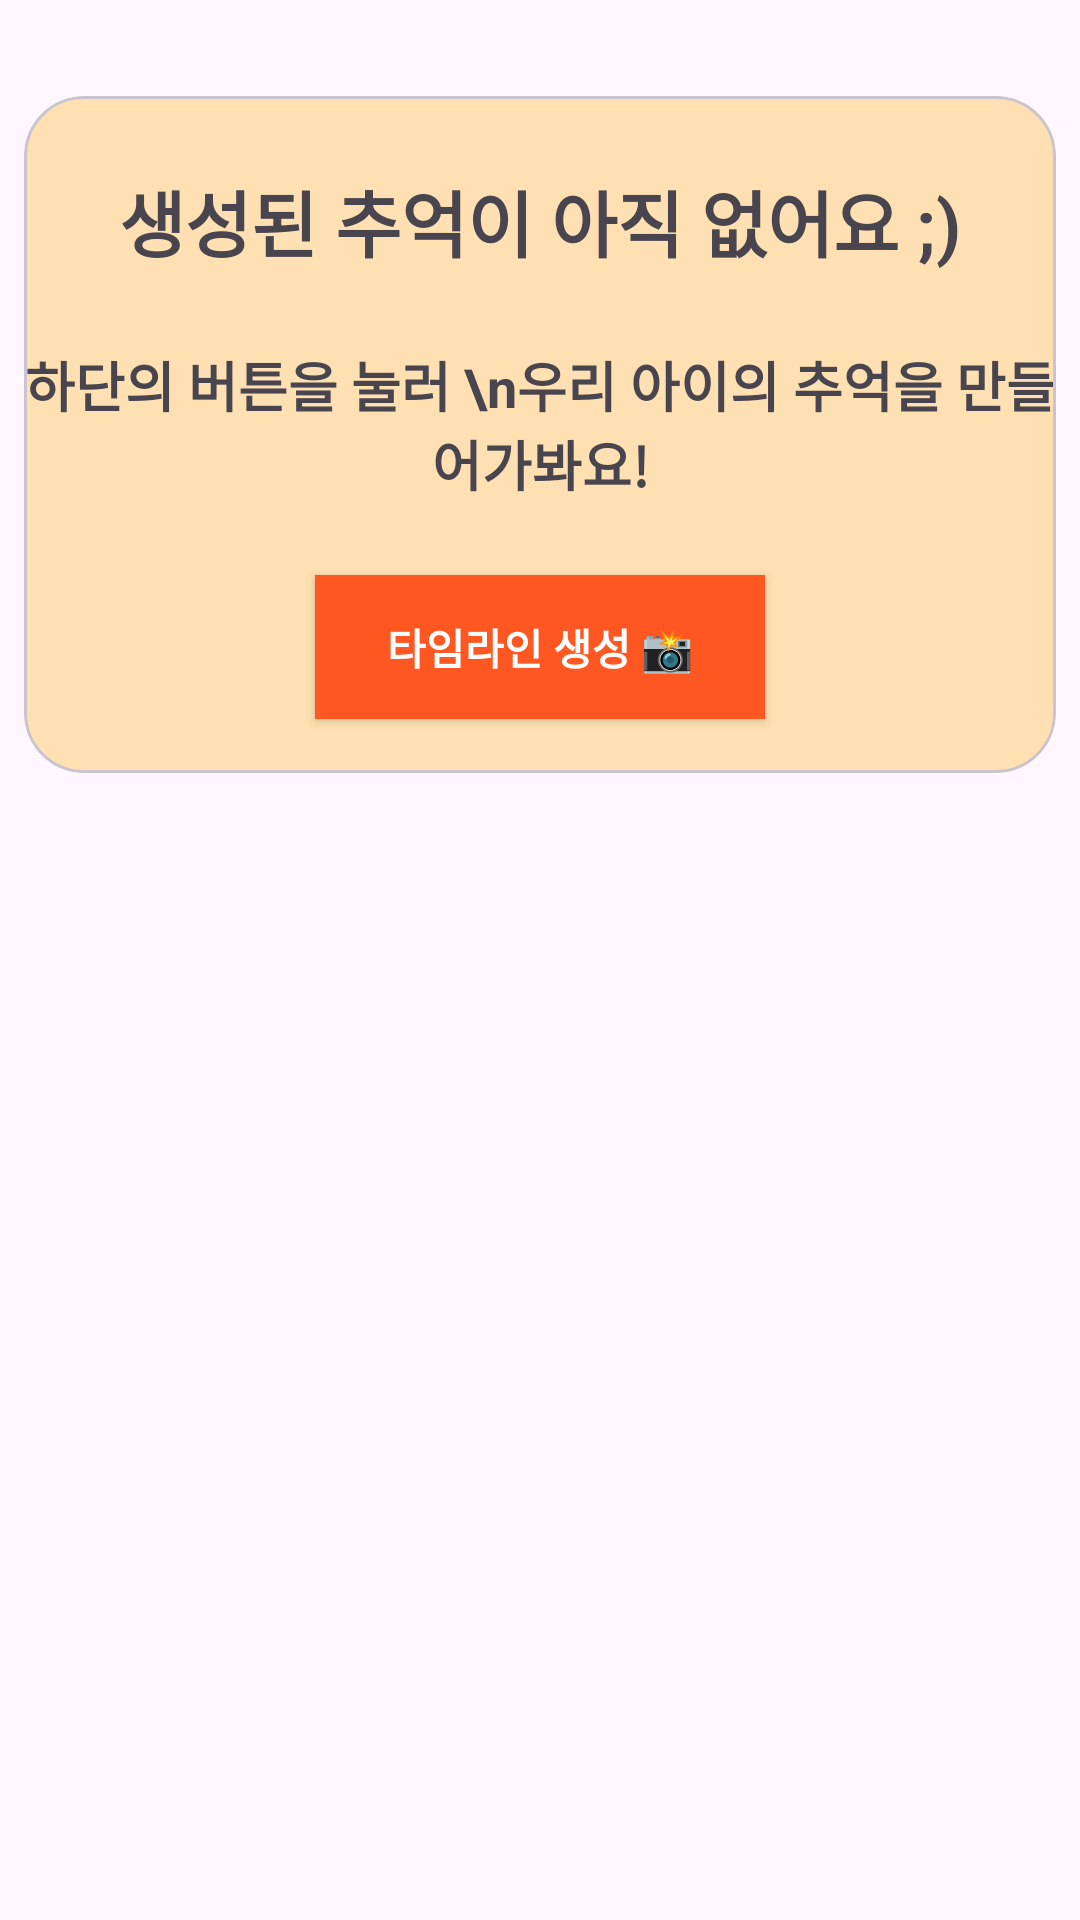

Layout XML and referenced resources for this Android screen:
<!-- AndroidManifest.xml: application theme Theme.RemeberBridge -->
<!-- res/layout/fragment_notimeline.xml -->
<?xml version="1.0" encoding="utf-8"?>
<androidx.constraintlayout.widget.ConstraintLayout
    xmlns:android="http://schemas.android.com/apk/res/android"
    xmlns:app="http://schemas.android.com/apk/res-auto"
    android:layout_width="match_parent"
    android:layout_height="match_parent">

    
    <com.google.android.material.card.MaterialCardView
        android:id="@+id/card"
        android:layout_width="match_parent"
        android:layout_height="wrap_content"
        android:layout_marginHorizontal="8dp"
        android:layout_marginTop="32dp"
        app:cardBackgroundColor="#FFE0B2"
        app:cardCornerRadius="20dp"
        app:layout_constraintEnd_toEndOf="parent"
        app:layout_constraintStart_toStartOf="parent"
        app:layout_constraintTop_toTopOf="parent">

        <LinearLayout
            android:layout_width="match_parent"
            android:layout_height="wrap_content"
            android:orientation="vertical">

            <TextView
                android:layout_width="match_parent"
                android:layout_height="wrap_content"
                android:textAlignment="center"
                android:layout_marginTop="24dp"
                android:textSize="24sp"
                android:textStyle="bold"
                android:text="생성된 추억이 아직 없어요 ;)"/>

            <TextView
                android:layout_width="match_parent"
                android:layout_height="wrap_content"
                android:textAlignment="center"
                android:layout_marginVertical="24dp"
                android:textSize="18sp"
                android:textStyle="bold"
                android:text="하단의 버튼을 눌러 \n우리 아이의 추억을 만들어가봐요!"/>

            <androidx.appcompat.widget.AppCompatButton
                android:id="@+id/noTimeline_btn_add"
                android:layout_width="150dp"
                android:layout_height="wrap_content"
                android:background="@color/theme_orange"
                android:layout_gravity="center"
                android:padding="4dp"
                android:layout_marginBottom="18dp"
                android:textColor="@color/white"
                android:textStyle="bold"
                android:text="타임라인 생성 📸"/>

        </LinearLayout>



    </com.google.android.material.card.MaterialCardView>
    

</androidx.constraintlayout.widget.ConstraintLayout>
<!-- resources referenced by this layout -->
<resources>
  <color name="theme_orange">#ff5722</color>
  <color name="white">#FFFFFFFF</color>
  <style name="Theme.RemeberBridge" parent="Theme.Material3.DayNight">
          
          <item name="colorPrimary">@color/purple_500</item>
          <item name="colorPrimaryVariant">@color/purple_700</item>
          <item name="colorOnPrimary">@color/white</item>
          
          <item name="colorSecondary">@color/teal_200</item>
          <item name="colorSecondaryVariant">@color/teal_700</item>
          <item name="colorOnSecondary">@color/black</item>
          
          <item name="android:statusBarColor">?attr/colorPrimaryVariant</item>
          
          <item name="windowActionBar">false</item>
          <item name="windowNoTitle">true</item>
  
  
      </style>
  <color name="purple_500">#FF6200EE</color>
  <color name="purple_700">#FF3700B3</color>
  <color name="teal_200">#FF03DAC5</color>
  <color name="teal_700">#FF018786</color>
  <color name="black">#FF000000</color>
</resources>
